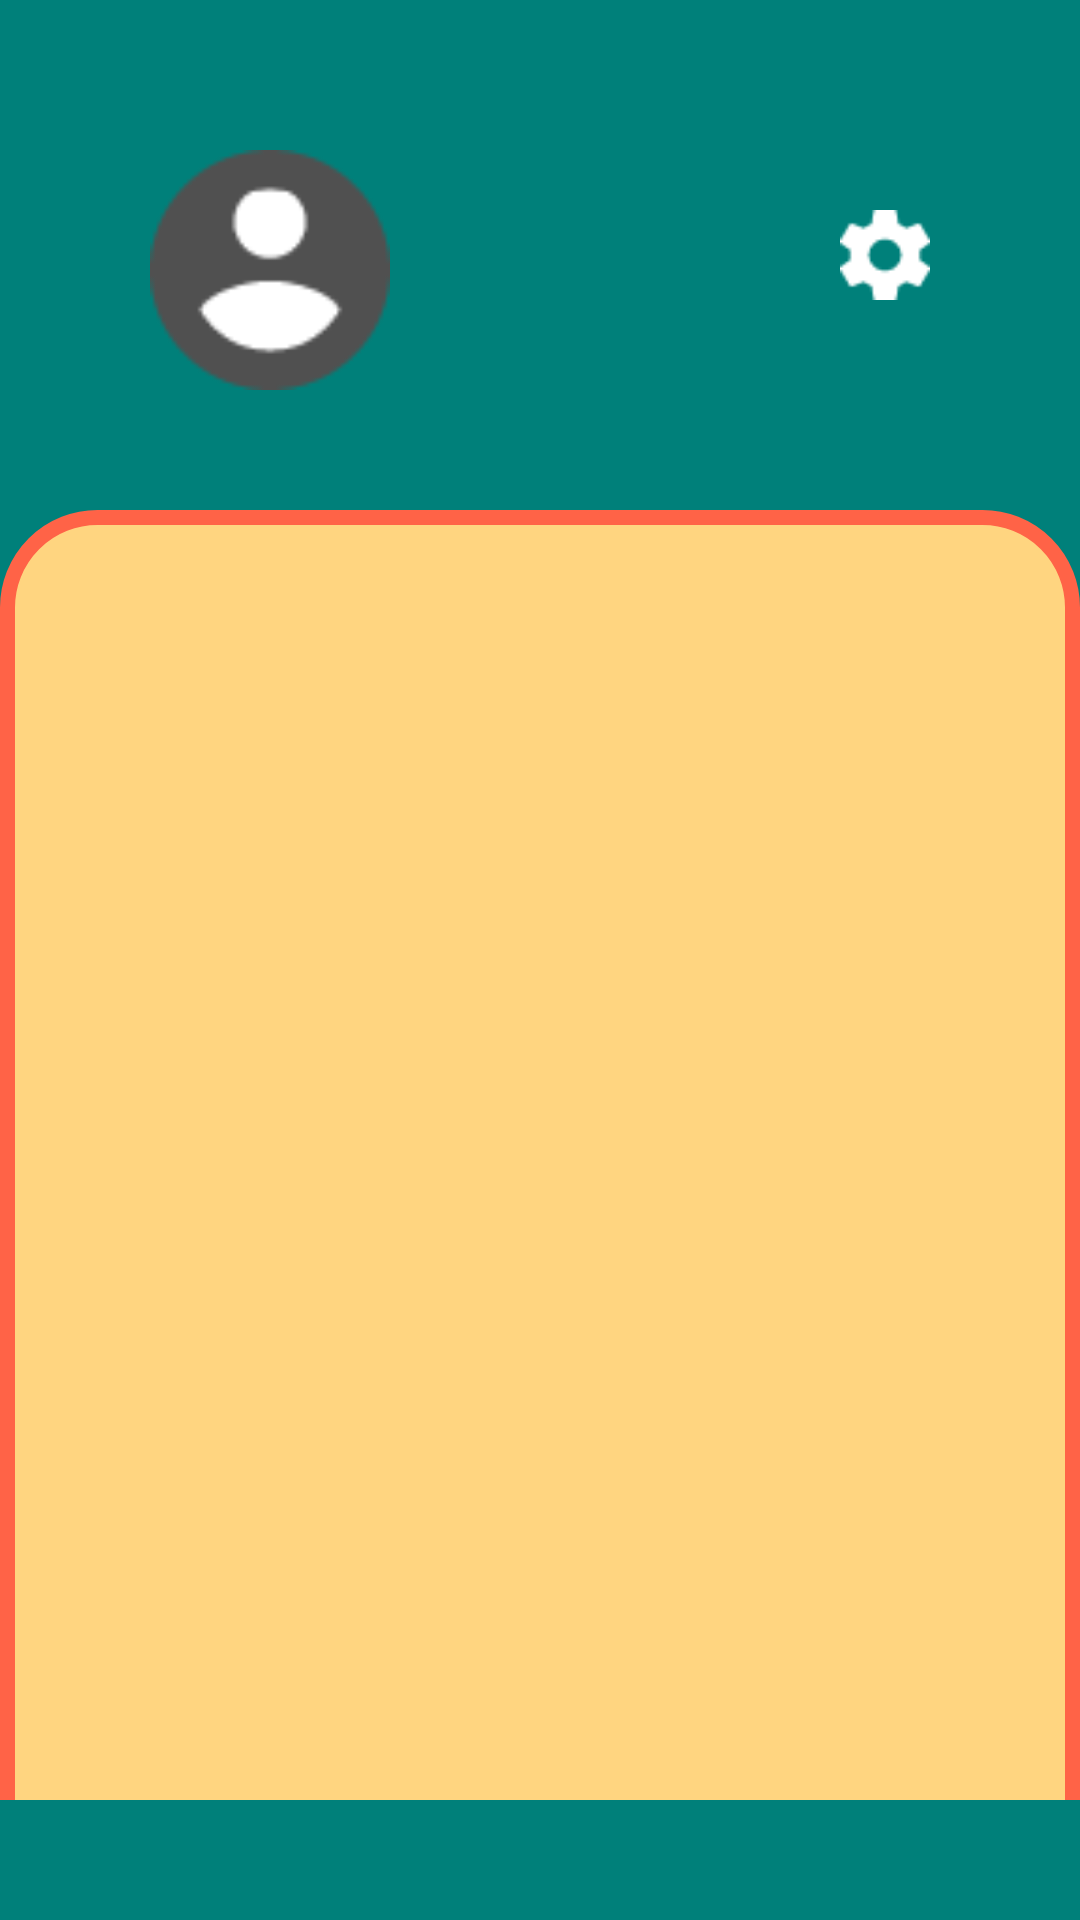

Here is an Android app screen rendered from its layout file. Give the layout XML and the strings, colors and styles it references.
<!-- AndroidManifest.xml: application theme Theme.UniTrack -->
<!-- res/layout/activity_user_dashboard.xml -->
<?xml version="1.0" encoding="utf-8"?>
<androidx.coordinatorlayout.widget.CoordinatorLayout xmlns:android="http://schemas.android.com/apk/res/android"
    android:layout_width="match_parent"
    android:layout_height="match_parent"
    android:background="#00807A">

    <RelativeLayout
        android:layout_width="match_parent"
        android:layout_height="match_parent">



    <ImageView
        android:id="@+id/user_icon"
        android:layout_width="80dp"
        android:layout_height="80dp"
        android:layout_alignParentLeft="true"
        android:layout_marginLeft="50dp"
        android:layout_marginTop="50dp"
        android:background="@drawable/profile_icon_topleft"
        android:onClick="Profile">

    </ImageView>

        <ImageView
            android:id="@+id/settings"
            android:layout_width="30dp"
            android:layout_height="30dp"
            android:layout_alignParentRight="true"
            android:layout_marginTop="70dp"
            android:layout_marginRight="50dp"
            android:background="@drawable/settings"
            android:onClick="Setting"></ImageView>


        <ImageView
            android:layout_width="match_parent"
            android:layout_height="550dp"
            android:layout_below="@id/settings"
            android:layout_alignParentBottom="true"
            android:layout_marginTop="70dp"
            android:layout_marginBottom="-20dp"
            android:background="@drawable/dashboard_bg"/>


        <androidx.recyclerview.widget.RecyclerView
            android:id="@+id/recycler_view"
            android:layout_width="match_parent"
            android:layout_height="match_parent"
            android:layout_below="@id/user_icon"
            android:layout_marginTop="46dp"
            android:layout_marginBottom="43dp" />


    </RelativeLayout>

    <include layout="@layout/loginsheet">

    </include>

</androidx.coordinatorlayout.widget.CoordinatorLayout>
<!-- res/layout/loginsheet.xml (included above) -->
<?xml version="1.0" encoding="utf-8"?>
<RelativeLayout xmlns:android="http://schemas.android.com/apk/res/android"
    android:layout_width="match_parent"
    android:layout_height="wrap_content"
    xmlns:app="http://schemas.android.com/apk/res-auto"
    android:id="@+id/relative_sheet"
    app:behavior_hideable="false"
    app:behavior_peekHeight="40dp"
    android:background="#00807A"
    app:layout_behavior="com.google.android.material.bottomsheet.BottomSheetBehavior">

    <ScrollView
        android:layout_width="match_parent"
        android:layout_height="wrap_content">

        <LinearLayout
            android:layout_width="match_parent"
            android:layout_height="wrap_content"
            android:orientation="vertical">

            <ImageView
                android:layout_width="70dp"
                android:layout_height="wrap_content"
                android:layout_marginTop="10dp"
                android:layout_gravity="center|top"
                android:scaleType="centerCrop"
                android:src="@drawable/ic_baseline_remove_24"/>

            <TextView
                android:id="@+id/BtnCOG"
                android:layout_width="match_parent"
                android:layout_height="wrap_content"
                android:text="Copy of Grades"
                android:gravity="center"
                android:layout_marginTop="30dp"
                android:textColor="#fff"
                android:textSize="30dp"

                android:textStyle="bold"/>
            <TextView
                android:id="@+id/BtnEnrol"
                android:layout_width="match_parent"
                android:layout_height="wrap_content"
                android:text="Enrollment Form"
                android:gravity="center"
                android:layout_marginTop="30dp"
                android:textColor="#fff"
                android:textSize="30dp"
                android:textStyle="bold"/>
            <TextView
                android:id="@+id/BtnCOC"
                android:layout_width="match_parent"
                android:layout_height="wrap_content"
                android:text="Certificate of Completion"
                android:gravity="center"
                android:layout_marginTop="30dp"
                android:textColor="#fff"
                android:textSize="30dp"
                android:textStyle="bold"
                android:layout_marginBottom="40dp"/>


        </LinearLayout>

    </ScrollView>

</RelativeLayout>
<!-- resources referenced by this layout -->
<resources>
  <!-- drawable dashboard_bg (drawable) -->
  <?xml version="1.0" encoding="utf-8"?>
  <shape xmlns:android="http://schemas.android.com/apk/res/android">
  
      <stroke android:color="#FF6347" android:width="5dp"/>
      <solid android:color="#FFD580"/>
      <corners android:topRightRadius="30dp"
          android:topLeftRadius="30dp"/>
  
  </shape>
  <!-- drawable profile_icon_topleft: png bitmap (drawable, 1659 bytes) -->
  <!-- drawable settings: png bitmap (drawable, 653 bytes) -->
  <style name="Theme.UniTrack" parent="Theme.AppCompat.DayNight.NoActionBar">
          
          <item name="colorPrimary">@color/purple_500</item>
          <item name="colorPrimaryVariant">@color/purple_700</item>
          <item name="colorOnPrimary">@color/white</item>
          
          <item name="colorSecondary">@color/teal_200</item>
          <item name="colorSecondaryVariant">@color/teal_700</item>
          <item name="colorOnSecondary">@color/black</item>
          
          <item name="android:statusBarColor" tools:targetApi="l">?attr/colorPrimaryVariant</item>
          
      </style>
  <!-- not gathered from this repository: default colours our renderer supplied (Android Studio template values) -->
  <color name="purple_500">#FF6200EE</color>
  <color name="purple_700">#FF3700B3</color>
  <color name="teal_200">#FF03DAC5</color>
  <color name="teal_700">#FF018786</color>
  <color name="black">#FF000000</color>
  <color name="white">#FFFFFFFF</color>
</resources>
